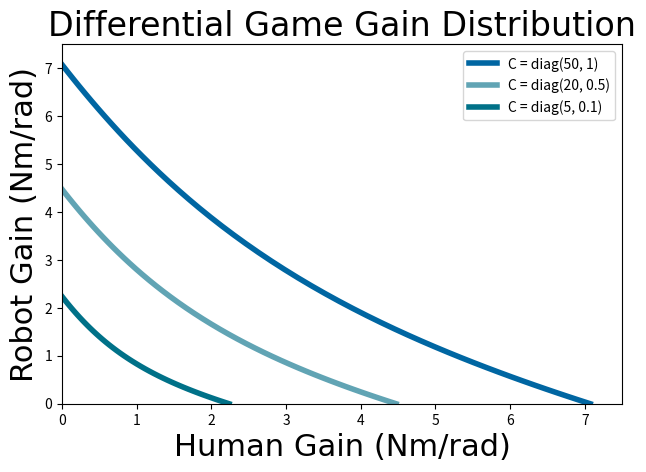
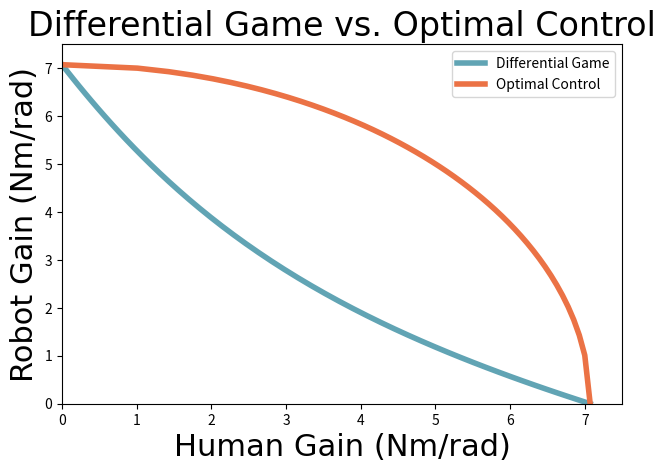
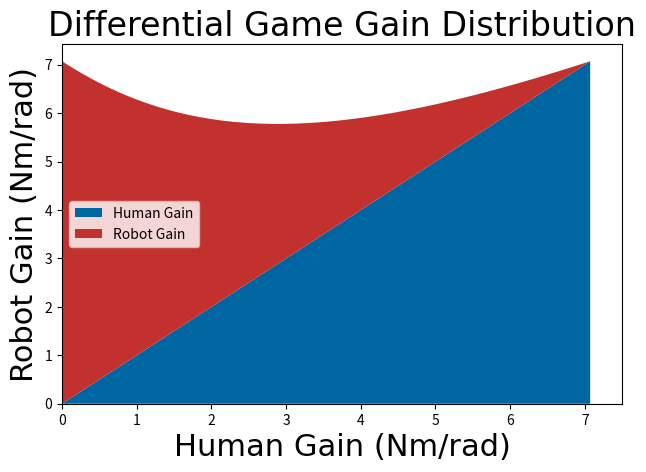
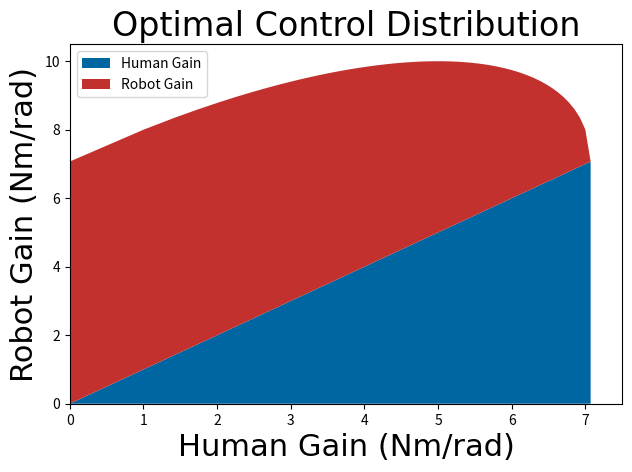

The matplotlib source for these figures, in order:
import numpy as np
import scipy.linalg as cp
import matplotlib.pyplot as plt

def solve_coupled_riccati(it, Qr, Qh, A, B):
    S = B * B.transpose()
    P_it = np.zeros((it + 1, 2, 2))
    Ph_it = np.zeros((it + 1, 2, 2))
    Pr0 = cp.solve_continuous_are(A, B, Qr, 1)
    Ph0 = cp.solve_continuous_are(A, B, Qh, 1)
    P_it[0, :, :] = Pr0
    Ph_it[0, :, :] = Ph0

    for i in range(it):
        Acl = A - np.matmul(S, (Ph_it[i, :, :]))
        Aclh = A - np.matmul(S, (P_it[i, :, :]))
        P_it[i + 1, :, :] = cp.solve_continuous_are(Acl, B, Qr, 1)
        Ph_it[i + 1, :, :] = cp.solve_continuous_are(Aclh, B, Qh, 1)

    Ph = Ph_it[it, :, :]
    Pr = P_it[it, :, :]
    Lr = np.matmul(B.transpose(), Pr)
    Lh = np.matmul(B.transpose(), Ph)
    Lr0 = np.matmul(B.transpose(), Pr0)
    Lh0 = np.matmul(B.transpose(), Ph0)
    return Lr, Lh, Lr0, Lh0


N = 50
C_1 = np.array([[50, 0], [0, 1]])
C_2 = np.array([[20, 0], [0, 0.5]])
C_3 = np.array([[5, 0], [0, 0.1]])
# Qr_1 = np.zeros((N, 2, 2))
# Qr_2 = Qr_1
# Qr_3 = Qr_1
# Qh_1 = Qr_1
# Qh_2 = Qr_1
# Qh_3 = Qr_1

Lr_1 = np.zeros((N, 2))
Lr_2 = np.zeros((N, 2))
Lr_3 = np.zeros((N, 2))
Lh_1 = np.zeros((N, 2))
Lh_2 = np.zeros((N, 2))
Lh_3 = np.zeros((N, 2))

Lr01 = np.zeros((N, 2))
Lr02 = np.zeros((N, 2))
Lr03 = np.zeros((N, 2))
Lh01 = np.zeros((N, 2))
Lh02 = np.zeros((N, 2))
Lh03 = np.zeros((N, 2))

qr1a = np.linspace(0, 50, N)
qr2a = np.linspace(0, 20, N)
qr3a = np.linspace(0, 5, N)
qr1b = np.linspace(0, 1, N)
qr2b = np.linspace(0, 0.5, N)
qr3b = np.linspace(0, 0.1, N)

# print(qr3a)

A = np.array([[0, 1], [0, -10]])
B = np.array([[0], [20]])

for i in range(N):
    Qr1 = np.array([[qr1a[i], 0], [0, qr1b[i]]])
    Qr2 = np.array([[qr2a[i], 0], [0, qr2b[i]]])
    Qr3 = np.array([[qr3a[i], 0], [0, qr3b[i]]])
    Qh1 = C_1 - Qr1
    Qh2 = C_2 - Qr2
    Qh3 = C_3 - Qr3
    Lr_1[i, :], Lh_1[i, :], Lr01[i, :], Lh01[i, :] = solve_coupled_riccati(10, Qr1, Qh1, A, B)
    Lr_2[i, :], Lh_2[i, :], Lr02[i, :], Lh02[i, :] = solve_coupled_riccati(10, Qr2, Qh2, A, B)
    Lr_3[i, :], Lh_3[i, :], Lr03[i, :], Lh03[i, :] = solve_coupled_riccati(10, Qr3, Qh3, A, B)
    # Qh_1[i, :, :] = Qh1
    # Qh_2[i, :, :] = Qh2
    # Qh_3[i, :, :] = Qh3

tud_blue = "#0066A2"
tud_blue2 = "#61A4B4"
tud_blue3 = "#007188"
tud_black = "#000000"
tud_grey = "#808080"
tud_red = "#c3312f"
tud_orange = "#EB7245"
tud_yellow = "#F1BE3E"
tud_green = "#00A390"
colors = [tud_blue, tud_red]

lw = 4
title_size = 24
label_size = 22
legend_size = 15

csfont = {'fontname': 'Georgia', 'size': title_size}
hfont = {'fontname': 'Georgia', 'size': label_size}

plt.figure()
plt.plot(Lh_1[:, 0], Lr_1[:, 0], tud_blue, label="C = diag(50, 1)", linewidth=lw)
plt.plot(Lh_2[:, 0], Lr_2[:, 0], tud_blue2, label="C = diag(20, 0.5)", linewidth=lw)
plt.plot(Lh_3[:, 0], Lr_3[:, 0], tud_blue3, label="C = diag(5, 0.1)", linewidth=lw)
plt.title("Differential Game Gain Distribution", **csfont)
plt.xlabel("Human Gain (Nm/rad)", **hfont)
plt.ylabel("Robot Gain (Nm/rad)", **hfont)
plt.xlim(0, 7.5)
plt.ylim(0, 7.5)
plt.legend(prop={"size": legend_size}, loc='upper right')
plt.tight_layout(pad=1)
plt.legend()

plt.figure()
plt.plot(Lh_1[:, 0], Lr_1[:, 0], tud_blue2, label="Differential Game", linewidth=lw)
plt.plot(Lh01[:, 0], Lr01[:, 0], tud_orange, label="Optimal Control", linewidth=lw)
plt.xlabel("Human Gain (Nm/rad)", **hfont)
plt.ylabel("Robot Gain (Nm/rad)", **hfont)
plt.title("Differential Game vs. Optimal Control", **csfont)
plt.xlim(0, 7.5)
plt.ylim(0, 7.5)
plt.legend(prop={"size": legend_size}, loc='upper right')
plt.tight_layout(pad=1)
plt.legend()

plt.figure()
plt.stackplot(Lh_1[:, 0], Lh_1[:, 0], Lr_1[:, 0], labels=["Human Gain", "Robot Gain"], colors=colors)
plt.xlabel("Human Gain (Nm/rad)", **hfont)
plt.ylabel("Robot Gain (Nm/rad)", **hfont)
plt.title("Differential Game Gain Distribution", **csfont)
plt.xlim(0, 7.5)
# plt.ylim(0, 7.5)
plt.legend(prop={"size": legend_size}, loc='upper right')
plt.tight_layout(pad=1)
plt.legend()

plt.figure()
plt.stackplot(Lh01[:, 0], Lh01[:, 0], Lr01[:, 0], labels=["Human Gain", "Robot Gain"], colors=colors)
plt.xlabel("Human Gain (Nm/rad)", **hfont)
plt.ylabel("Robot Gain (Nm/rad)", **hfont)
plt.title("Optimal Control Distribution", **csfont)
plt.xlim(0, 7.5)
# plt.ylim(0, 7.5)
plt.legend(prop={"size": legend_size}, loc='upper right')
plt.tight_layout(pad=1)
plt.legend()

plt.show()
